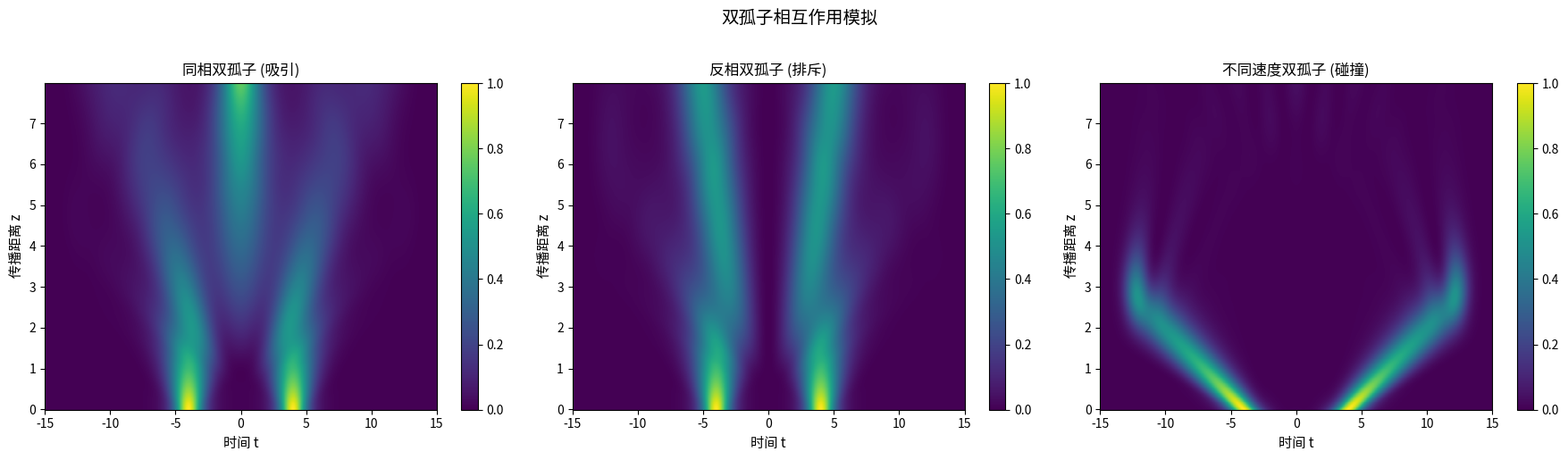
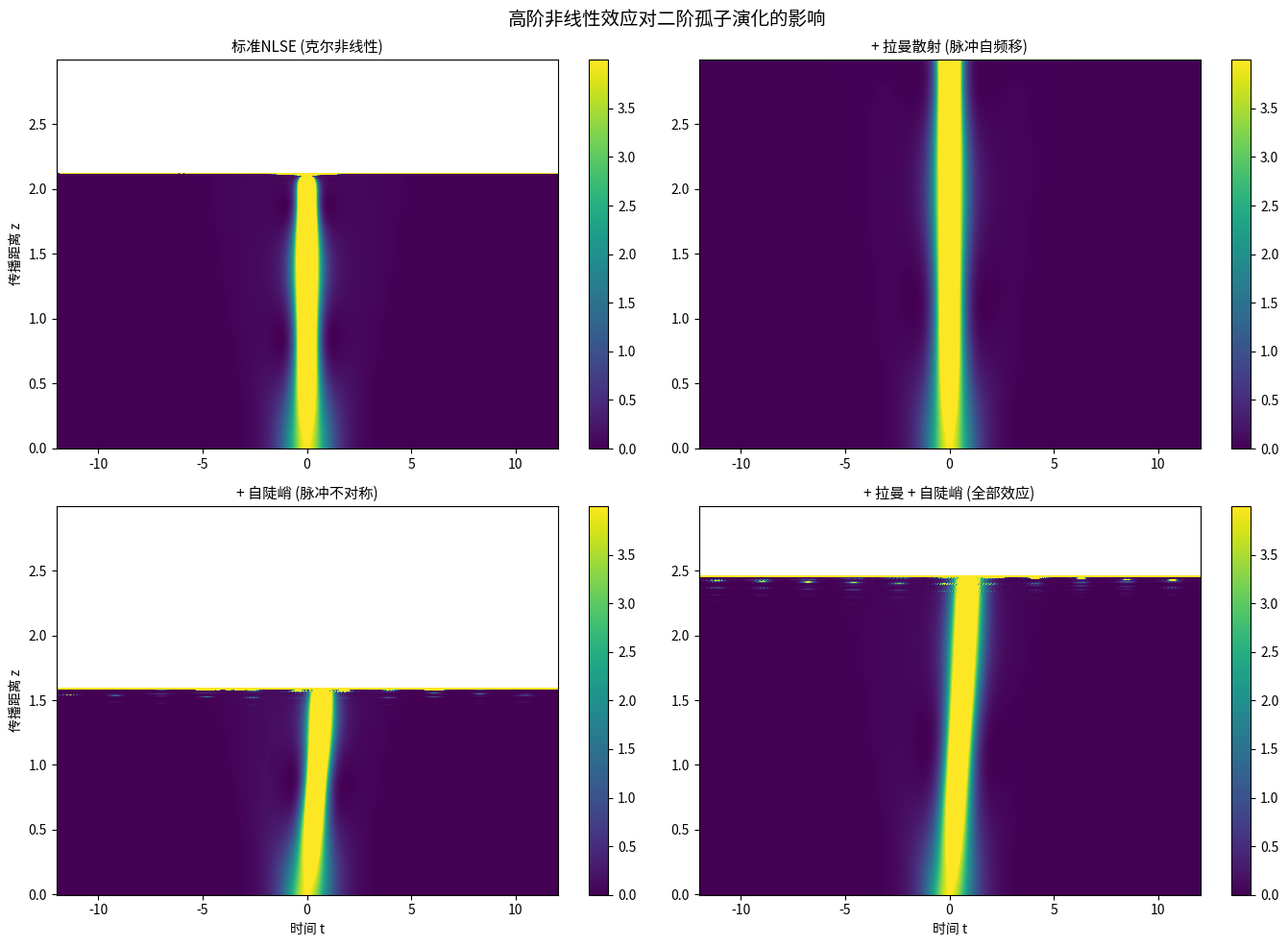
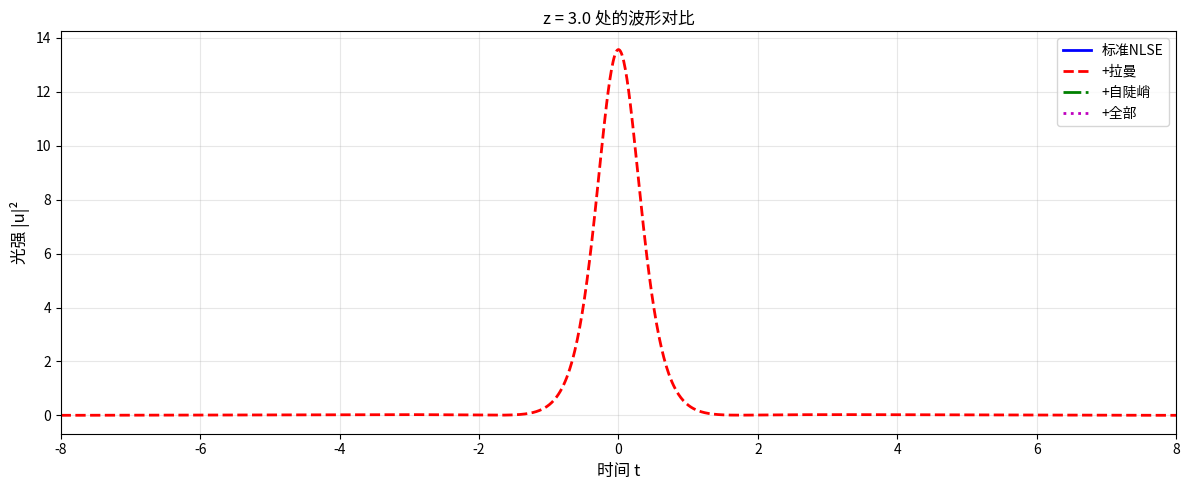
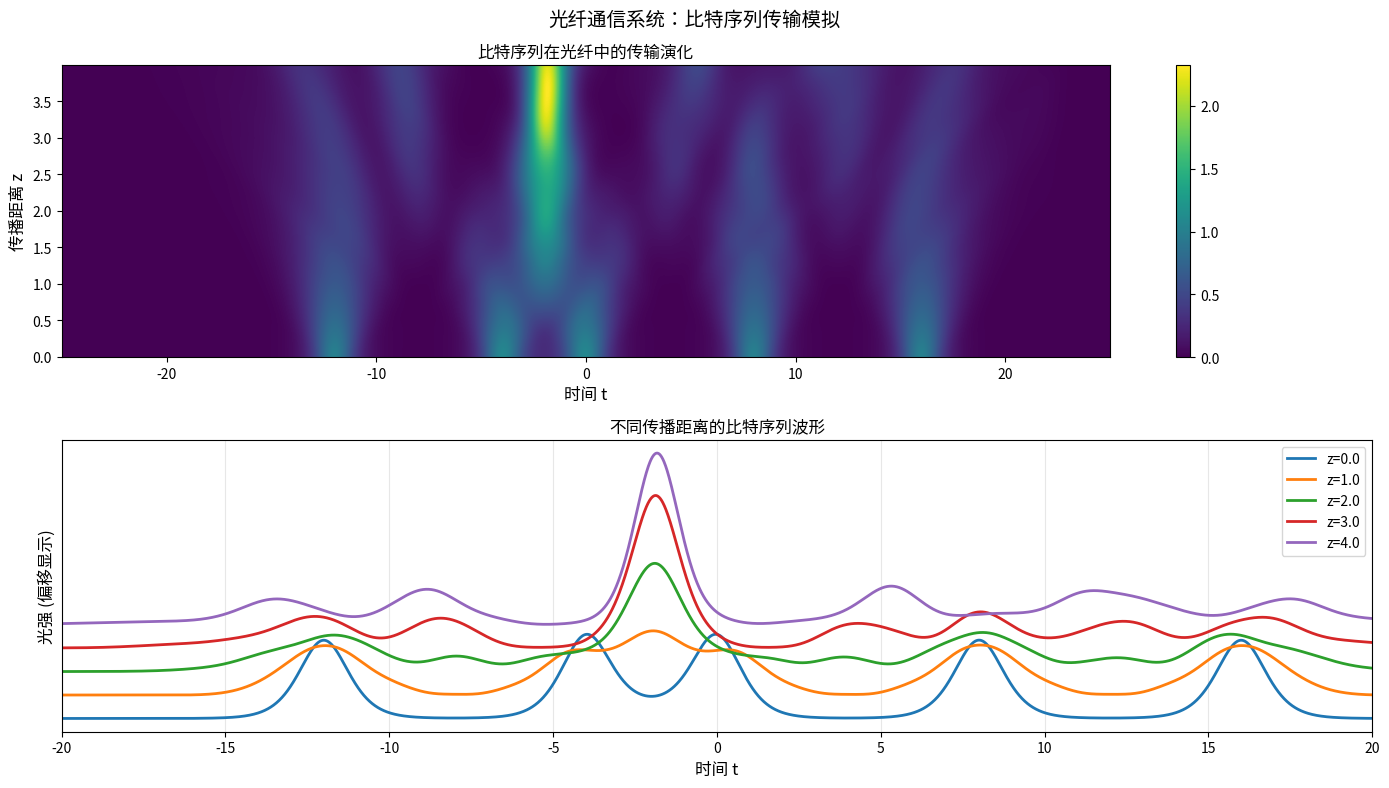
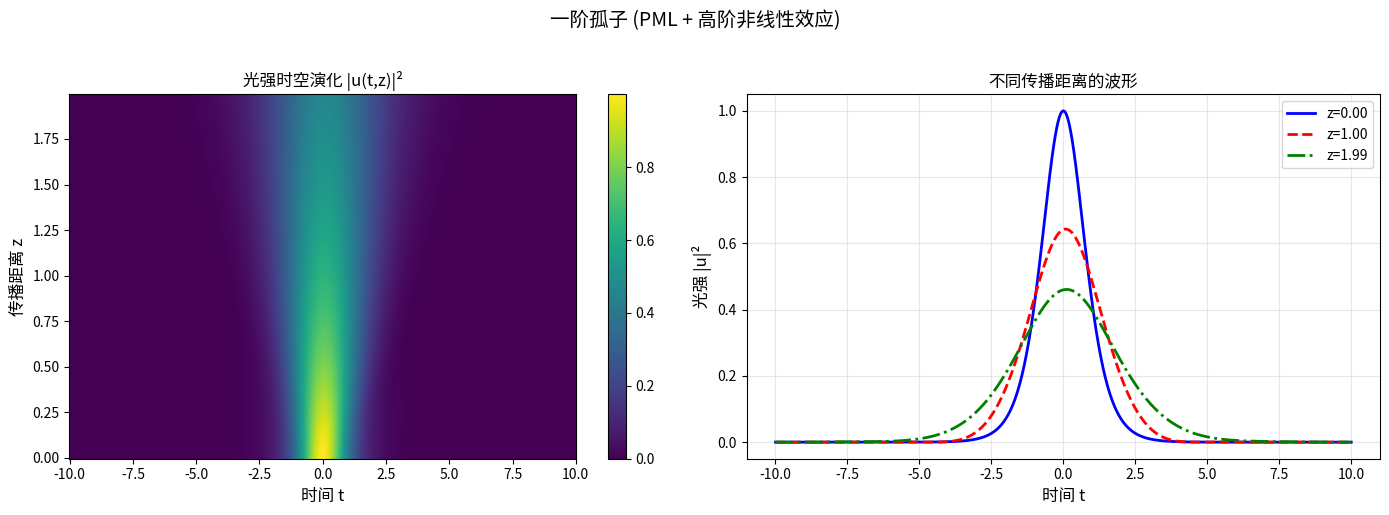

The script that saved these images, in order:
import numpy as np
import matplotlib.pyplot as plt
from matplotlib.animation import FuncAnimation


def create_pml_profile(nt, t, t_max, pml_width, sigma_max=10.0, profile_type='quadratic'):
    """
    创建PML吸收层的sigma分布
    """
    sigma = np.zeros(nt)
    
    t_left = -t_max + pml_width
    t_right = t_max - pml_width
    
    left_mask = t < t_left
    right_mask = t > t_right
    
    if profile_type == 'quadratic':
        sigma[left_mask] = sigma_max * ((t_left - t[left_mask]) / pml_width)**2
        sigma[right_mask] = sigma_max * ((t[right_mask] - t_right) / pml_width)**2
    elif profile_type == 'cubic':
        sigma[left_mask] = sigma_max * ((t_left - t[left_mask]) / pml_width)**3
        sigma[right_mask] = sigma_max * ((t[right_mask] - t_right) / pml_width)**3
    elif profile_type == 'exponential':
        sigma[left_mask] = sigma_max * (1 - np.exp(-((t_left - t[left_mask]) / pml_width)**2))
        sigma[right_mask] = sigma_max * (1 - np.exp(-((t[right_mask] - t_right) / pml_width)**2))
    
    return sigma


def raman_response(t, tau1=12.2, tau2=32.0):
    """
    拉曼响应函数 (归一化)
    
    参数:
        t: 时间数组
        tau1, tau2: 拉曼响应时间参数 (单位: fs)
    
    返回:
        h_R: 拉曼响应函数
    """
    h_R = np.zeros_like(t)
    idx = t >= 0
    tau1_fs = tau1 * 1e-3
    tau2_fs = tau2 * 1e-3
    
    t_rel = t[idx]
    
    h_R[idx] = (tau1_fs**2 + tau2_fs**2) / (tau1_fs * tau2_fs**2) * \
                 np.exp(-t_rel / tau2_fs) * np.sin(t_rel / tau1_fs)
    
    h_R = h_R / np.trapz(h_R, t)
    
    return h_R


def generate_multisoliton(t, positions, amplitudes, phases=None, velocities=None):
    """
    生成多孤子初始条件
    
    参数:
        t: 时间数组
        positions: 各孤子中心位置列表
        amplitudes: 各孤子振幅列表
        phases: 各孤子初始相位列表 (可选)
        velocities: 各孤子速度列表 (可选)
    
    返回:
        u: 多孤子初始波场
    """
    if phases is None:
        phases = [0.0] * len(positions)
    if velocities is None:
        velocities = [0.0] * len(positions)
    
    u = np.zeros_like(t, dtype=complex)
    
    for pos, amp, phi, v in zip(positions, amplitudes, phases, velocities):
        u += amp / np.cosh(t - pos) * np.exp(1j * (phi + v * t))
    
    return u


def generate_bit_pattern(t, bit_sequence, bit_width=1.0, spacing=3.0, start_pos=0.0):
    """
    生成比特序列模式 (用于光纤通信)
    
    参数:
        t: 时间数组
        bit_sequence: 比特序列 (如 [1, 0, 1, 1])
        bit_width: 单个比特宽度
        spacing: 比特间距
        start_pos: 起始位置
    
    返回:
        u: 比特序列波场
    """
    u = np.zeros_like(t, dtype=complex)
    
    for i, bit in enumerate(bit_sequence):
        if bit == 1:
            pos = start_pos + i * spacing
            u += 1.0 / np.cosh((t - pos) / bit_width)
    
    return u


def ssfm_generalized_nlse(
    t, u0, dz, nz,
    beta2=-1.0, gamma=1.0,
    use_raman=False, raman_fraction=0.18,
    use_self_steepening=False, tau_shock=0.0,
    use_pml=False, pml_width=2.0, sigma_max=15.0
):
    """
    广义非线性薛定谔方程 (GNLSE) 求解器
    
    分步傅里叶法求解:
        ∂u/∂z = (iβ2/2) ∂²u/∂t² 
               - iγ (1 + iτ_shock ∂/∂t) [ (1-f_R)|u|²u + f_R u ∫ h_R(τ)|u(t-τ)|²dτ ]
    
    参数:
        t: 时间数组
        u0: 初始波场
        dz: 传播步长
        nz: 传播步数
        beta2: 二阶色散系数
        gamma: 非线性系数
        use_raman: 是否启用拉曼散射
        raman_fraction: 拉曼响应分数 (f_R ≈ 0.18)
        use_self_steepening: 是否启用自陡峭效应
        tau_shock: 自陡峭时间常数 (归一化单位)
        use_pml: 是否使用PML边界
        pml_width: PML层宽度
        sigma_max: PML最大吸收系数
    
    返回:
        z: 传播距离数组
        u: 波场演化矩阵
    """
    nt = len(t)
    dt = t[1] - t[0]
    t_max = np.max(np.abs(t))
    
    omega = 2 * np.pi * np.fft.fftfreq(nt, dt)
    
    if use_pml:
        sigma = create_pml_profile(nt, t, t_max, pml_width, sigma_max)
    else:
        sigma = np.zeros(nt)
    
    if use_raman:
        h_R = raman_response(t)
        H_R_fft = np.fft.fft(h_R) * dt
    
    u = np.zeros((nz, nt), dtype=complex)
    u[0] = u0
    
    linear_op = np.exp(1j * beta2 * omega**2 * dz / 2)
    
    for i in range(1, nz):
        u_current = u[i-1]
        
        u_pml1 = u_current * np.exp(-sigma * dz / 4)
        
        u_linear1 = np.fft.ifft(linear_op * np.fft.fft(u_pml1))
        
        u_pml2 = u_linear1 * np.exp(-sigma * dz / 4)
        
        u_abs2 = np.abs(u_pml2)**2
        
        if use_raman:
            raman_convolution = np.fft.ifft(H_R_fft * np.fft.fft(u_abs2))
            nonlinear_response = (1 - raman_fraction) * u_abs2 + raman_fraction * raman_convolution
        else:
            nonlinear_response = u_abs2
        
        if use_self_steepening and tau_shock > 0:
            u_nl = u_pml2 * nonlinear_response
            u_deriv = np.fft.ifft(1j * omega * np.fft.fft(u_nl))
            nonlinear_term = 1j * gamma * dz * (u_nl + 1j * tau_shock * u_deriv)
        else:
            nonlinear_term = 1j * gamma * dz * u_pml2 * nonlinear_response
        
        u_nonlinear = u_pml2 + nonlinear_term
        
        u_pml3 = u_nonlinear * np.exp(-sigma * dz / 4)
        
        u_linear2 = np.fft.ifft(linear_op * np.fft.fft(u_pml3))
        
        u[i] = u_linear2 * np.exp(-sigma * dz / 4)
    
    z = np.arange(nz) * dz
    
    return z, u


def ssfm_soliton_propagation(
    N=1, dz=0.01, nz=200, nt=1024, t_max=10,
    use_pml=False, pml_width=2.0, sigma_max=15.0,
    use_raman=False, use_self_steepening=False, tau_shock=0.1,
    initial_condition='single', positions=None, amplitudes=None,
    phases=None, velocities=None
):
    """
    分步傅里叶法求解非线性薛定谔方程 (支持高阶非线性效应)
    
    参数:
        N: 孤子阶数
        dz: 传播步长
        nz: 传播步数
        nt: 时间点数
        t_max: 时间窗口半宽
        use_pml: 是否使用PML边界
        pml_width: PML层宽度
        sigma_max: PML最大吸收系数
        use_raman: 是否启用拉曼散射
        use_self_steepening: 是否启用自陡峭
        tau_shock: 自陡峭时间常数
        initial_condition: 初始条件类型 ('single', 'multi', 'bit_pattern')
        positions: 多孤子位置列表
        amplitudes: 多孤子振幅列表
        phases: 多孤子相位列表
        velocities: 多孤子速度列表
    
    返回:
        t: 时间数组
        z: 传播距离数组
        u: 波场演化矩阵
        sigma: PML吸收系数剖面
    """
    t = np.linspace(-t_max, t_max, nt)
    
    if initial_condition == 'single':
        u0 = N / np.cosh(t)
    elif initial_condition == 'multi':
        if positions is None:
            positions = [-3.0, 3.0]
        if amplitudes is None:
            amplitudes = [N, N]
        u0 = generate_multisoliton(t, positions, amplitudes, phases, velocities)
    elif initial_condition == 'bit_pattern':
        bit_sequence = [1, 0, 1, 1, 0, 1]
        u0 = generate_bit_pattern(t, bit_sequence)
    else:
        u0 = N / np.cosh(t)
    
    beta2 = -1.0
    gamma = 1.0
    
    z, u = ssfm_generalized_nlse(
        t, u0, dz, nz,
        beta2=beta2, gamma=gamma,
        use_raman=use_raman, use_self_steepening=use_self_steepening, tau_shock=tau_shock,
        use_pml=use_pml, pml_width=pml_width, sigma_max=sigma_max
    )
    
    sigma = create_pml_profile(nt, t, t_max, pml_width, sigma_max) if use_pml else np.zeros(nt)
    
    return t, z, u, sigma


def plot_soliton_interaction():
    """模拟双孤子相互作用"""
    print("模拟双孤子相互作用...")
    
    nt = 2048
    t_max = 15
    t = np.linspace(-t_max, t_max, nt)
    
    positions = [-4.0, 4.0]
    amplitudes = [1.0, 1.0]
    
    print("  同相双孤子 (吸引相互作用)...")
    u0_inphase = generate_multisoliton(t, positions, amplitudes, phases=[0, 0])
    dz = 0.01
    nz = 800
    z_inphase, u_inphase = ssfm_generalized_nlse(
        t, u0_inphase, dz, nz,
        beta2=-1.0, gamma=1.0,
        use_raman=False, use_self_steepening=False,
        use_pml=True, pml_width=2.0, sigma_max=20.0
    )
    
    print("  反相双孤子 (排斥相互作用)...")
    u0_outphase = generate_multisoliton(t, positions, amplitudes, phases=[0, np.pi])
    z_outphase, u_outphase = ssfm_generalized_nlse(
        t, u0_outphase, dz, nz,
        beta2=-1.0, gamma=1.0,
        use_raman=False, use_self_steepening=False,
        use_pml=True, pml_width=2.0, sigma_max=20.0
    )
    
    print("  不同速度双孤子 (碰撞)...")
    u0_collision = generate_multisoliton(t, positions, amplitudes, 
                                       phases=[0, 0], velocities=[-1.5, 1.5])
    z_collision, u_collision = ssfm_generalized_nlse(
        t, u0_collision, dz, nz,
        beta2=-1.0, gamma=1.0,
        use_raman=False, use_self_steepening=False,
        use_pml=True, pml_width=3.0, sigma_max=20.0
    )
    
    fig, axes = plt.subplots(1, 3, figsize=(18, 5))
    
    vmax = np.max(np.abs(u0_inphase)**2)
    
    im0 = axes[0].pcolormesh(t, z_inphase, np.abs(u_inphase)**2,
                              cmap='viridis', shading='auto', vmin=0, vmax=vmax)
    axes[0].set_xlabel('时间 t', fontsize=11)
    axes[0].set_ylabel('传播距离 z', fontsize=11)
    axes[0].set_title('同相双孤子 (吸引)', fontsize=12)
    plt.colorbar(im0, ax=axes[0])
    
    im1 = axes[1].pcolormesh(t, z_outphase, np.abs(u_outphase)**2,
                              cmap='viridis', shading='auto', vmin=0, vmax=vmax)
    axes[1].set_xlabel('时间 t', fontsize=11)
    axes[1].set_ylabel('传播距离 z', fontsize=11)
    axes[1].set_title('反相双孤子 (排斥)', fontsize=12)
    plt.colorbar(im1, ax=axes[1])
    
    im2 = axes[2].pcolormesh(t, z_collision, np.abs(u_collision)**2,
                              cmap='viridis', shading='auto', vmin=0, vmax=vmax)
    axes[2].set_xlabel('时间 t', fontsize=11)
    axes[2].set_ylabel('传播距离 z', fontsize=11)
    axes[2].set_title('不同速度双孤子 (碰撞)', fontsize=12)
    plt.colorbar(im2, ax=axes[2])
    
    fig.suptitle('双孤子相互作用模拟', fontsize=14, y=1.02)
    plt.tight_layout()
    
    return fig, axes


def plot_higher_order_effects():
    """比较高阶非线性效应的影响"""
    print("比较高阶非线性效应的影响...")
    
    N = 2
    nt = 2048
    t_max = 12
    t = np.linspace(-t_max, t_max, nt)
    u0 = N / np.cosh(t)
    
    dz = 0.005
    nz = 600
    
    print("  标准NLSE (仅克尔非线性)...")
    z_std, u_std = ssfm_generalized_nlse(
        t, u0, dz, nz,
        beta2=-1.0, gamma=1.0,
        use_raman=False, use_self_steepening=False,
        use_pml=True, pml_width=2.0, sigma_max=20.0
    )
    
    print("  NLSE + 拉曼散射...")
    z_raman, u_raman = ssfm_generalized_nlse(
        t, u0, dz, nz,
        beta2=-1.0, gamma=1.0,
        use_raman=True, use_self_steepening=False,
        use_pml=True, pml_width=2.0, sigma_max=20.0
    )
    
    print("  NLSE + 自陡峭...")
    z_ss, u_ss = ssfm_generalized_nlse(
        t, u0, dz, nz,
        beta2=-1.0, gamma=1.0,
        use_raman=False, use_self_steepening=True, tau_shock=0.1,
        use_pml=True, pml_width=2.0, sigma_max=20.0
    )
    
    print("  NLSE + 拉曼 + 自陡峭...")
    z_full, u_full = ssfm_generalized_nlse(
        t, u0, dz, nz,
        beta2=-1.0, gamma=1.0,
        use_raman=True, use_self_steepening=True, tau_shock=0.1,
        use_pml=True, pml_width=2.0, sigma_max=20.0
    )
    
    fig, axes = plt.subplots(2, 2, figsize=(14, 10))
    
    vmax = np.max(np.abs(u0)**2)
    
    im0 = axes[0, 0].pcolormesh(t, z_std, np.abs(u_std)**2,
                                 cmap='viridis', shading='auto', vmin=0, vmax=vmax)
    axes[0, 0].set_title('标准NLSE (克尔非线性)', fontsize=11)
    axes[0, 0].set_ylabel('传播距离 z', fontsize=10)
    plt.colorbar(im0, ax=axes[0, 0])
    
    im1 = axes[0, 1].pcolormesh(t, z_raman, np.abs(u_raman)**2,
                                 cmap='viridis', shading='auto', vmin=0, vmax=vmax)
    axes[0, 1].set_title('+ 拉曼散射 (脉冲自频移)', fontsize=11)
    plt.colorbar(im1, ax=axes[0, 1])
    
    im2 = axes[1, 0].pcolormesh(t, z_ss, np.abs(u_ss)**2,
                                 cmap='viridis', shading='auto', vmin=0, vmax=vmax)
    axes[1, 0].set_title('+ 自陡峭 (脉冲不对称)', fontsize=11)
    axes[1, 0].set_xlabel('时间 t', fontsize=10)
    axes[1, 0].set_ylabel('传播距离 z', fontsize=10)
    plt.colorbar(im2, ax=axes[1, 0])
    
    im3 = axes[1, 1].pcolormesh(t, z_full, np.abs(u_full)**2,
                                 cmap='viridis', shading='auto', vmin=0, vmax=vmax)
    axes[1, 1].set_title('+ 拉曼 + 自陡峭 (全部效应)', fontsize=11)
    axes[1, 1].set_xlabel('时间 t', fontsize=10)
    plt.colorbar(im3, ax=axes[1, 1])
    
    fig.suptitle('高阶非线性效应对二阶孤子演化的影响', fontsize=14)
    plt.tight_layout()
    
    fig2, ax2 = plt.subplots(figsize=(12, 5))
    idx = -1
    ax2.plot(t, np.abs(u_std[idx])**2, 'b-', label='标准NLSE', linewidth=2)
    ax2.plot(t, np.abs(u_raman[idx])**2, 'r--', label='+拉曼', linewidth=2)
    ax2.plot(t, np.abs(u_ss[idx])**2, 'g-.', label='+自陡峭', linewidth=2)
    ax2.plot(t, np.abs(u_full[idx])**2, 'm:', label='+全部', linewidth=2)
    ax2.set_xlabel('时间 t', fontsize=12)
    ax2.set_ylabel('光强 |u|²', fontsize=12)
    ax2.set_title(f'z = {z_full[idx]:.1f} 处的波形对比', fontsize=12)
    ax2.legend(fontsize=10)
    ax2.grid(True, alpha=0.3)
    ax2.set_xlim(-8, 8)
    plt.tight_layout()
    
    return fig, fig2


def plot_fiber_communication_demo():
    """光纤通信系统脉冲传输演示"""
    print("光纤通信系统脉冲传输演示...")
    
    nt = 4096
    t_max = 25
    t = np.linspace(-t_max, t_max, nt)
    
    bit_sequence = [1, 0, 1, 1, 0, 1, 0, 1]
    u0 = generate_bit_pattern(t, bit_sequence, bit_width=1.0, spacing=4.0, start_pos=-12.0)
    
    dz = 0.01
    nz = 400
    
    print("  标准光纤传输...")
    z, u = ssfm_generalized_nlse(
        t, u0, dz, nz,
        beta2=-1.0, gamma=1.0,
        use_raman=True, use_self_steepening=True, tau_shock=0.05,
        use_pml=True, pml_width=3.0, sigma_max=25.0
    )
    
    fig, axes = plt.subplots(2, 1, figsize=(14, 8))
    
    im = axes[0].pcolormesh(t, z, np.abs(u)**2, cmap='viridis', shading='auto')
    axes[0].set_xlabel('时间 t', fontsize=12)
    axes[0].set_ylabel('传播距离 z', fontsize=12)
    axes[0].set_title('比特序列在光纤中的传输演化', fontsize=12)
    plt.colorbar(im, ax=axes[0])
    
    z_positions = [0, nz//4, nz//2, 3*nz//4, -1]
    for i, idx in enumerate(z_positions):
        axes[1].plot(t, np.abs(u[idx])**2 + i*0.3, linewidth=2,
                     label=f'z={z[idx]:.1f}')
    axes[1].set_xlabel('时间 t', fontsize=12)
    axes[1].set_ylabel('光强 (偏移显示)', fontsize=12)
    axes[1].set_title('不同传播距离的比特序列波形', fontsize=12)
    axes[1].legend(fontsize=10)
    axes[1].grid(True, alpha=0.3)
    axes[1].set_yticks([])
    axes[1].set_xlim(-20, 20)
    
    fig.suptitle('光纤通信系统：比特序列传输模拟', fontsize=14)
    plt.tight_layout()
    
    return fig, axes


def calculate_integrated_intensity(u):
    """计算总光强守恒验证"""
    return np.trapz(np.abs(u)**2, axis=1)


def plot_evolution(t, z, u, cmap='viridis', title=''):
    """绘制时空演化图"""
    fig, axes = plt.subplots(1, 2, figsize=(14, 5))
    
    im = axes[0].pcolormesh(t, z, np.abs(u)**2, cmap=cmap, shading='auto')
    axes[0].set_xlabel('时间 t', fontsize=12)
    axes[0].set_ylabel('传播距离 z', fontsize=12)
    axes[0].set_title('光强时空演化 |u(t,z)|²', fontsize=12)
    plt.colorbar(im, ax=axes[0])
    
    idx_z0 = 0
    idx_z_mid = len(z) // 2
    idx_z_end = len(z) - 1
    
    axes[1].plot(t, np.abs(u[idx_z0])**2, 'b-', linewidth=2, 
                 label=f'z={z[idx_z0]:.2f}')
    axes[1].plot(t, np.abs(u[idx_z_mid])**2, 'r--', linewidth=2,
                 label=f'z={z[idx_z_mid]:.2f}')
    axes[1].plot(t, np.abs(u[idx_z_end])**2, 'g-.', linewidth=2,
                 label=f'z={z[idx_z_end]:.2f}')
    axes[1].set_xlabel('时间 t', fontsize=12)
    axes[1].set_ylabel('光强 |u|²', fontsize=12)
    axes[1].set_title('不同传播距离的波形', fontsize=12)
    axes[1].legend(fontsize=10)
    axes[1].grid(True, alpha=0.3)
    
    if title:
        fig.suptitle(title, fontsize=14, y=1.02)
    
    plt.tight_layout()
    return fig, axes


def create_animation(t, z, u, interval=50, save_path=None):
    """创建波传播动画"""
    fig, ax = plt.subplots(figsize=(10, 6))
    line, = ax.plot(t, np.abs(u[0])**2, 'b-', linewidth=2)
    ax.set_xlabel('时间 t', fontsize=12)
    ax.set_ylabel('光强 |u|²', fontsize=12)
    ax.set_title('孤子传播动画', fontsize=14)
    ax.set_ylim(0, 1.1 * np.max(np.abs(u)**2))
    ax.grid(True, alpha=0.3)
    
    z_text = ax.text(0.02, 0.95, '', transform=ax.transAxes, 
                     fontsize=12, bbox=dict(facecolor='white', alpha=0.8))
    
    def update(frame):
        line.set_ydata(np.abs(u[frame])**2)
        z_text.set_text(f'z = {z[frame]:.2f}')
        return line, z_text
    
    ani = FuncAnimation(fig, update, frames=len(z), interval=interval, blit=True)
    
    if save_path:
        ani.save(save_path, writer='ffmpeg', dpi=100)
    
    return fig, ani


def main():
    print("=" * 70)
    print("分步傅里叶法 - 高阶非线性效应与多孤子相互作用")
    print("=" * 70)
    
    print("\n1. 双孤子相互作用模拟...")
    plot_soliton_interaction()
    
    print("\n2. 高阶非线性效应比较...")
    plot_higher_order_effects()
    
    print("\n3. 光纤通信比特序列传输...")
    plot_fiber_communication_demo()
    
    print("\n4. 带PML和高阶效应的一阶孤子...")
    t, z, u, sigma = ssfm_soliton_propagation(
        N=1, dz=0.01, nz=200, nt=1024, t_max=10,
        use_pml=True, pml_width=2.0, sigma_max=20.0,
        use_raman=True, use_self_steepening=True, tau_shock=0.1
    )
    plot_evolution(t, z, u, title='一阶孤子 (PML + 高阶非线性效应)')
    
    intensity = calculate_integrated_intensity(u)
    print(f"   初始光强: {intensity[0]:.4f}, 最终光强: {intensity[-1]:.4f}")
    
    print("\n计算完成！显示图形中...")
    print("\n" + "=" * 70)
    print("功能说明:")
    print("=" * 70)
    print("  1. 自陡峭效应: 脉冲不对称展宽，频谱红移")
    print("  2. 拉曼散射: 脉冲自频移，能量向低频转移")
    print("  3. 双孤子相互作用:")
    print("     - 同相: 吸引，周期性碰撞")
    print("     - 反相: 排斥，相互远离")
    print("     - 不同速度: 碰撞后保持特性不变")
    print("  4. 光纤通信: 比特序列传输模拟")
    print("=" * 70)
    
    plt.show()


if __name__ == "__main__":
    main()
